Run: headless pygame with SDL's dummy video driver; simulated clock (each Clock.tick advances the game by its frame time, no real sleeping); random seed 0; keys injected as events and as key.get_pressed() state; mouse plan: one left click at the window centre at the start of phase 2, then a move to the lower-right quarter at the start of phase 3.
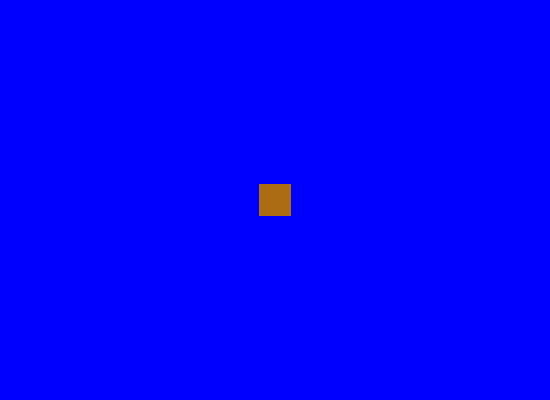
Frame 1 of 4 · flips 1–60 · no input
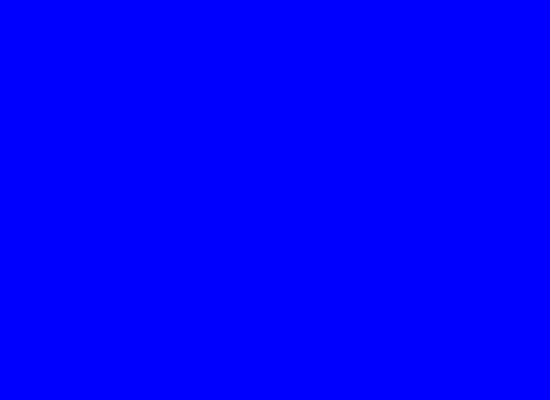
Frame 2 of 4 · flips 61–180 · clicked the window centre · tapped SPACE, RETURN · held RIGHT (→), D
Frame 3 of 4 · flips 181–300 · moved the mouse to the lower-right quarter · held DOWN (↓), S · screen unchanged from frame 2, image omitted
Frame 4 of 4 · flips 301–420 · held LEFT (←), A, UP (↑), W · screen unchanged from frame 3, image omitted

The pygame program that drew these frames:

#!/usr/bin/env python



# File Docstring
"""Simple Game

This is a one-file project that runs a very simple game framework.
It is best used for only the simplest games, or as a testing ground."""



# Game Class
class game(object):
	"""The 'game' class, to encapsulate the game data and system."""

	# Game Information
	name = 'UNTITLED GAME' # Game Name
	version = 'v0'         # Build Version
	date = 'DATE'          # Date the game was made.
	author = 'AUTHOR'      # Creator of the game.

	def __init__(self):
		"""Initialize an instance of the game object. You can pass game-specific variables here."""
		pass

	def run(self):
		"""Execute and run the game."""

		# Set-Up
		pygame.mixer.pre_init(44100, 16, 2, 4096) # Pygame Mixer Presets (freq, size, mono/stereo, buffer)
		pygame.init()                             # Initialize Pygame
		os.environ['SDL_VIDEO_CENTERED'] = '1'    # Center Displays

		# Screen
		SCREEN = pygame.display.set_mode((550, 400))
		RCT_SCREEN = SCREEN.get_rect()
		pygame.display.set_caption(self.name)

		# Terminal
		CLOCK = pygame.time.Clock()
		FPS = 30 # Frames Per Second
		TEXT = pygame.font.SysFont(pygame.font.get_default_font(), 100)

		# Canvas & Flush Tools
		CANVAS = pygame.Surface(SCREEN.get_size()).convert() # Surface to represent a static background.
		CANVAS.fill((255, 255, 255))                         # Colors the Canvas surface.
		FLUSH = pygame.Surface(SCREEN.get_size()).convert()  # Surface that wipes the buffer for full-screen refresh.
		FLUSH.fill((0, 0, 255))                              # Colors the Flush surface.
		LST_rectchange = None                                # Use None = Full-Screen Update / Use [] = Location-Specific Update

		# Sprite Groups [0-N, where 0 is backmost, N is foremost.]
		LST_spritegroup = [pygame.sprite.RenderUpdates()] # Identify each sprite group here.





		# Sprites
		class speck(pygame.sprite.Sprite):
			"""A test sprite that follows the cursor and changes color."""
			def __init__(self):
				"""Initialize sprite assets."""
				pygame.sprite.Sprite.__init__(self)
				self.image = pygame.Surface((32, 32)).convert()
				self.rect = self.image.get_rect()

				self.speed = 150.0
				self.rgb = [random.randint(0, 255), random.randint(0, 255), random.randint(0, 255)]
				self.colorstate = [random.choice(['+', '-']), random.choice(['+', '-']), random.choice(['+', '-'])]

			def update(self):
				"""Update call during rendering."""
				# Test to bring Sprite to mouse position.
				#self.rect.center = pygame.mouse.get_pos()

				# Change sprite's color.
				self.colorchange()

			def colorchange(self):
				"""Change the color of the sprite."""
				for i in range(2):
					newval = self.rgb[i]
					if self.colorstate[i] == '+':
						newval += random.randrange(0, 20)
					elif self.colorstate[i] == '-':
						newval -= random.randrange(0, 20)
					if newval > 255:
						newval = 255
						self.colorstate[i] = '-'
					elif newval < 0:
						newval = 0
						self.colorstate[i] = '+'
					self.rgb[i] = newval
				self.image.fill((self.rgb[0], self.rgb[1], self.rgb[2]))

			def move(self, direction, rate):
				"""Move the sprite."""
				if direction == 'L':
					self.rect = self.rect.move(-self.speed * rate, 0)
				if direction == 'R':
					self.rect = self.rect.move(self.speed * rate, 0)





		# Prepare Scene
		SCREEN.blit(CANVAS, (0, 0)) # Set a surface to the display.

		x = speck()                       # Create a sprite instance.
		x.rect.center = RCT_SCREEN.center # Align sprite.
		LST_spritegroup[0].add(x)         # Add sprite to sprite group.

		pygame.display.update() # Establish and display screen.





		# Core Loop
		pygame.event.get() # Purge Event Queue
		CLOCK.tick(FPS)    # Establish Framerate (for first iteration)

		CL = True # Core Loop Switch
		while CL == True:
			# FRAMERATE HANDLING
			# Maintain framerate and variables before handling and executions.
			dt = float(CLOCK.tick(FPS)) # Lock framerate and return milliseconds since last tick() as delta-time.
			if dt > 1000.0 / FPS:
				dt = 1000.0 / FPS       # Cap delta-time at the maximum amount of milliseconds per frame.
			df = dt / 1000.0            # Convert delta-time to delta-frame, for frame-independent motion.


			# EVENT HANDLING
			# Invoke any events and changes triggered by the user.
			pygame.event.pump() # Pump event queue to prevent lock-up if no event calls are passed.
			for evt in pygame.event.get():
				if evt.type is QUIT:
					CL = False
				elif evt.type is KEYDOWN:
					if evt.key == K_ESCAPE:
						CL = False

			keypress = pygame.key.get_pressed()
			if keypress[K_e]:
				x.move('L', df)
			if keypress[K_d]:
				x.move('R', df)


			# DATA HANDLING
			# Apply game logic and changes triggered by the game.
			pass


			# SCREEN RENDERING
			# Take all image data and place them accordingly.

			# Note: Location-Specific Updating is only useful if your background surface
			# is not animated or moving. It does so by only updating specific locations
			# against the background surface as-is instead of flushing the entire screen.
			#
			# In this template file, there is technically no point in using FLUSH, then CANVAS.
			# Both are simply surfaces and they are being applied twice here. Either can easily
			# be used as a flush and background before redrawing sprites. The reason I have both
			# is to demonstrate that using location-specific updating doesn't need a full flush.
			# But it does need a static background underneath the sprites to cleanly render.
			# You can try disabling the first pygame.display.update() before the core loop to see
			# an example of the background area being trailed where the sprite was earlier located.
			#
			# If you blit the FLUSH surface but not the CANVAS surface, you will see the FLUSH
			# surface. If you left both on, only CANVAS will show, because it blits after FLUSH.
			# Ideally, you'd flush everything out before drawing on a buffer first, but there's not
			# much point in doing that if you can place a background surface to start the new frame.

			# - Clear [Wipe the screen to prevent trailing graphics.]
			if type(LST_rectchange) == list:
				for group in LST_spritegroup:
					group.clear(SCREEN, CANVAS)
			else:
				SCREEN.blit(FLUSH, (0, 0))   # Apply FLUSH to buffer.
				#SCREEN.blit(CANVAS, (0, 0)) # Apply CANVAS to buffer.

			# - Update [Incur sprite update calls.]
			for group in LST_spritegroup:
				group.update()

			# - Draw [Blit the new data to the display.] {Draw Back to Front!}
			if type(LST_rectchange) == list:                  # Location-Specific Blitting
				LST_rectchange = []                           # Reset for the new rect changes.
				for group in LST_spritegroup:
					LST_rectchange.extend(group.draw(SCREEN)) # Compile the rect changes and draw accordingly.
			else: # Normal Flush/Draw Blitting
				for group in LST_spritegroup:
					group.draw(SCREEN)

			# - Show [Present the new display.]
			if pygame.display.get_surface().get_flags() & pygame.FULLSCREEN:
				pygame.display.flip()                     # Update the screen (flip() is the same as update() but useful for fullscreen).
			else:
				if type(LST_rectchange) == list:
					pygame.display.update(LST_rectchange) # Update the screen, using the location-specific areas.
				else:
					pygame.display.update()               # Update the screen.


		# Clean-Up
		pygame.quit() # Close Pygame
		return 'END'  # End





# Main Program
if __name__ == '__main__':

	# Import Materials
	# Python Standard Packages
	import datetime
	import math
	import os
	import pickle
	import random
	import sys
	import time

	# Third-Party Packages
	import pygame
	from pygame.locals import *

	# Game-Specific Packages
	pass



	# Game
	G = game()  # Itemize Game
	G.run()     # Run Game (until core loop ends)
	sys.exit(0) # Complete Exit
